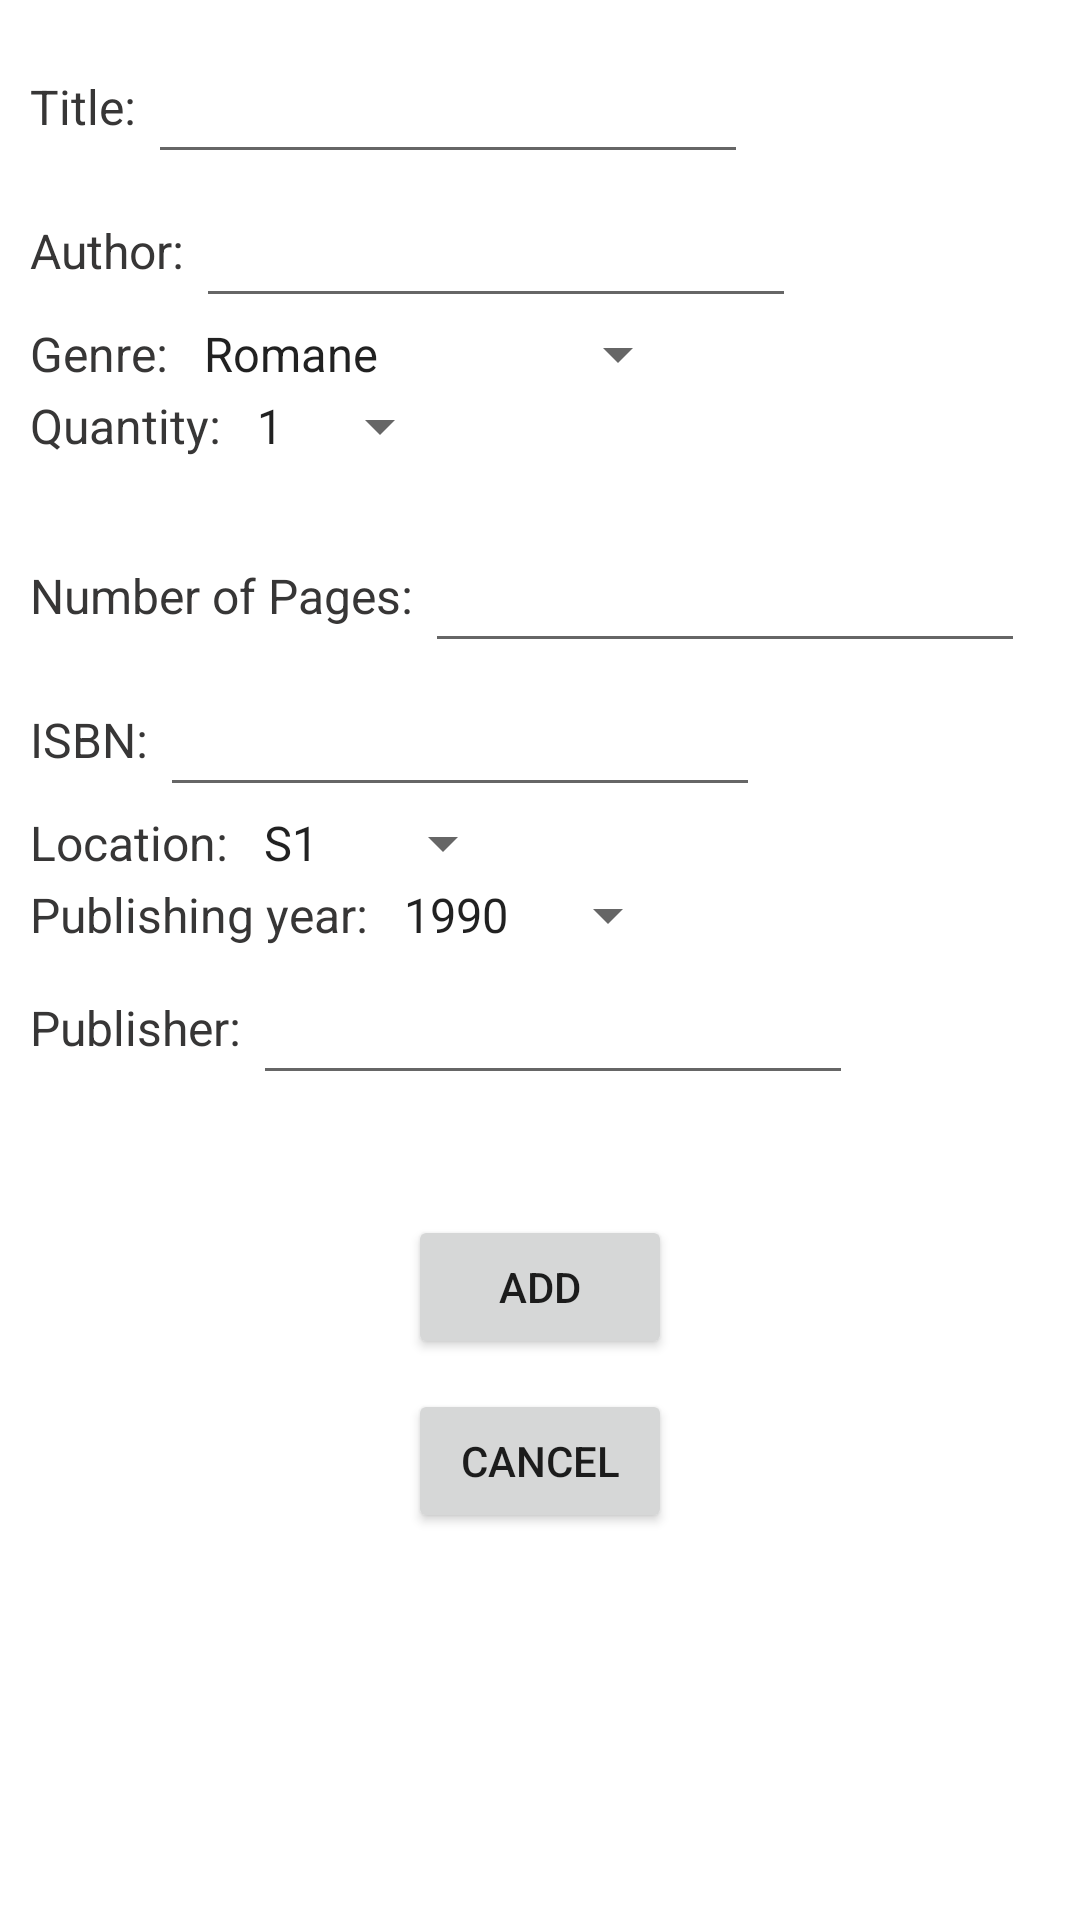

Reconstruct the res/layout file that produces this screen, plus the resources it refers to.
<!-- AndroidManifest.xml: application theme Theme.LibraryManagementSystem -->
<!-- res/layout/add_new_book_dialog.xml -->
<?xml version="1.0" encoding="utf-8"?>
<RelativeLayout xmlns:android="http://schemas.android.com/apk/res/android"
    android:layout_width="match_parent"
    android:layout_height="match_parent">
<ScrollView
    android:layout_width="match_parent"
    android:layout_height="match_parent">
    <LinearLayout
        android:id="@+id/addName"
        android:layout_width="match_parent"
        android:layout_height="wrap_content"
        android:orientation="vertical"
        android:padding="10dp">

        <LinearLayout
            android:layout_width="wrap_content"
            android:layout_height="wrap_content"
            android:orientation="horizontal">

            <TextView
                android:layout_width="match_parent"
                android:layout_height="wrap_content"
                android:text="Title: "
                style="@style/TextViewStyleDialogs"/>

            <EditText
                android:id="@+id/title"
                android:layout_width="200dp"
                android:layout_height="wrap_content"
                android:minHeight="48dp"
                style="@style/TextViewStyleDialogs"/>
        </LinearLayout>

        <LinearLayout
            android:layout_width="wrap_content"
            android:layout_height="wrap_content"
            android:orientation="horizontal">

            <TextView
                android:layout_width="match_parent"
                android:layout_height="wrap_content"
                android:text="Author: "
                style="@style/TextViewStyleDialogs"/>

            <EditText
                android:id="@+id/author"
                android:layout_width="200dp"
                android:layout_height="wrap_content"
                android:minHeight="48dp"
                style="@style/TextViewStyleDialogs"/>
        </LinearLayout>

        <LinearLayout
            android:layout_width="wrap_content"
            android:layout_height="wrap_content"
            android:orientation="horizontal">

            <TextView
                android:layout_width="match_parent"
                android:layout_height="wrap_content"
                android:text="Genre: "
                style="@style/TextViewStyleDialogs"/>

            <Spinner
                android:id="@+id/spinnerGenre"
                android:layout_width="match_parent"
                android:layout_height="wrap_content"
                android:layout_alignParentStart="true"
                android:layout_alignParentTop="true"
                android:layout_marginStart="0dp"
                android:entries="@array/genre" />

        </LinearLayout>

        <LinearLayout
            android:layout_width="wrap_content"
            android:layout_height="wrap_content"
            android:orientation="horizontal">

            <TextView
                android:layout_width="match_parent"
                android:layout_height="wrap_content"
                android:text="Quantity: "
                style="@style/TextViewStyleDialogs"/>

            <Spinner
                android:id="@+id/spinnerQuantity"
                android:layout_width="match_parent"
                android:layout_height="wrap_content"
                android:layout_alignParentEnd="true"
                android:layout_marginStart="0dp"
                android:entries="@array/spinnerQuantity" />
        </LinearLayout>

        <TextView
            android:id="@+id/placeholder1"
            android:layout_width="match_parent"
            android:layout_height="wrap_content" />

        <LinearLayout
            android:layout_width="wrap_content"
            android:layout_height="wrap_content"
            android:orientation="horizontal">

            <TextView
                android:layout_width="match_parent"
                android:layout_height="wrap_content"
                android:text="Number of Pages: "
                style="@style/TextViewStyleDialogs"/>

            <EditText
                android:id="@+id/numberOfPages"
                android:layout_width="200dp"
                android:layout_height="wrap_content"
                android:minHeight="48dp"
                style="@style/TextViewStyleDialogs"/>
        </LinearLayout>

        <LinearLayout
            android:layout_width="wrap_content"
            android:layout_height="wrap_content"
            android:orientation="horizontal">

            <TextView
                android:layout_width="match_parent"
                android:layout_height="wrap_content"
                android:text="ISBN: "
                style="@style/TextViewStyleDialogs"/>

            <EditText
                android:id="@+id/isbn"
                android:layout_width="200dp"
                android:layout_height="wrap_content"
                android:minHeight="48dp"
                style="@style/TextViewStyleDialogs"/>
        </LinearLayout>

        <LinearLayout
            android:layout_width="wrap_content"
            android:layout_height="wrap_content"
            android:orientation="horizontal">

            <TextView
                android:layout_width="match_parent"
                android:layout_height="wrap_content"
                android:text="Location: "
                style="@style/TextViewStyleDialogs"/>

            <Spinner
                android:id="@+id/spinnerLocation"
                android:layout_width="match_parent"
                android:layout_height="wrap_content"
                android:layout_alignParentEnd="true"
                android:layout_marginStart="0dp"
                android:entries="@array/spinnerLocation" />
        </LinearLayout>

        <LinearLayout
            android:layout_width="wrap_content"
            android:layout_height="wrap_content"
            android:orientation="horizontal">

            <TextView
                android:layout_width="match_parent"
                android:layout_height="wrap_content"
                android:text="Publishing year: "
                style="@style/TextViewStyleDialogs"/>

            <Spinner
                android:id="@+id/spinnerPublishingYear"
                android:layout_width="match_parent"
                android:layout_height="wrap_content"
                android:layout_alignParentEnd="true"
                android:layout_marginStart="0dp"
                android:entries="@array/spinnerPublishingYears" />

        </LinearLayout>

        <LinearLayout
            android:layout_width="wrap_content"
            android:layout_height="wrap_content"
            android:orientation="horizontal">

            <TextView
                android:layout_width="match_parent"
                android:layout_height="wrap_content"
                android:text="Publisher: "
                style="@style/TextViewStyleDialogs"/>

            <EditText
                android:id="@+id/publisher"
                android:layout_width="200dp"
                android:layout_height="wrap_content"
                android:minHeight="48dp"
                style="@style/TextViewStyleDialogs"/>
        </LinearLayout>

        <Button
            android:id="@+id/addButton"
            android:layout_width="wrap_content"
            android:layout_height="wrap_content"
            android:layout_gravity="center"
            android:layout_marginTop="40dp"
            android:text="Add" />

        <Button
            android:id="@+id/cancelButton"
            android:layout_gravity="center"
            android:layout_width="wrap_content"
            android:layout_height="wrap_content"
            android:layout_marginTop="10dp"
            android:text="Cancel" />

    </LinearLayout>
</ScrollView>
</RelativeLayout>
<!-- resources referenced by this layout -->
<resources>
  <string-array name="genre">
          <item>Romane</item>
          <item>Thriller</item>
          <item>Adventure</item>
          <item>Children\s book</item>
          <item>History</item>
      </string-array>
  <string-array name="spinnerLocation">
          <item>S1</item>
          <item>S2</item>
          <item>S3</item>
          <item>S4</item>
          <item>S5</item>
          <item>S6</item>
          <item>S7</item>
          <item>S8</item>
          <item>S9</item>
          <item>S10</item>
      </string-array>
  <string-array name="spinnerPublishingYears">
          <item>1990</item>
          <item>1991</item>
          <item>1992</item>
          <item>1993</item>
          <item>1994</item>
          <item>1995</item>
          <item>1996</item>
          <item>1997</item>
          <item>1998</item>
          <item>1999</item>
          <item>2000</item>
          <item>2001</item>
          <item>2002</item>
          <item>2003</item>
          <item>2004</item>
          <item>2005</item>
          <item>2006</item>
          <item>2007</item>
          <item>2008</item>
          <item>2009</item>
          <item>2010</item>
          <item>2011</item>
          <item>2012</item>
          <item>2013</item>
          <item>2014</item>
          <item>2015</item>
          <item>2016</item>
          <item>2017</item>
          <item>2018</item>
          <item>2019</item>
          <item>2020</item>
          <item>2021</item>
          <item>2022</item>
          <item>2023</item>
      </string-array>
  
      spinnerPublishingYears
  <string-array name="spinnerQuantity">
          <item>1</item>
          <item>2</item>
          <item>3</item>
      </string-array>
  <style name="TextViewStyleDialogs">
          <item name="android:textColor">#373636</item>
          <item name="android:shadowColor">#302F2F</item>
          <item name="android:textSize">16dp</item>
      </style>
  <style name="Theme.LibraryManagementSystem" parent="Theme.MaterialComponents.DayNight.DarkActionBar">
          
          <item name="colorPrimary">@color/brown</item>
          <item name="colorPrimaryVariant">@color/brown</item>
          <item name="colorOnPrimary">@color/white</item>
          
          <item name="colorSecondary">@color/teal_200</item>
          <item name="colorSecondaryVariant">@color/teal_700</item>
          <item name="colorOnSecondary">@color/black</item>
          
          <item name="android:statusBarColor">?attr/colorPrimaryVariant</item>
          
      </style>
  <color name="brown">#B18904</color>
  <color name="white">#FFFFFFFF</color>
  <color name="teal_200">#FF03DAC5</color>
  <color name="teal_700">#FF018786</color>
  <color name="black">#FF000000</color>
</resources>
